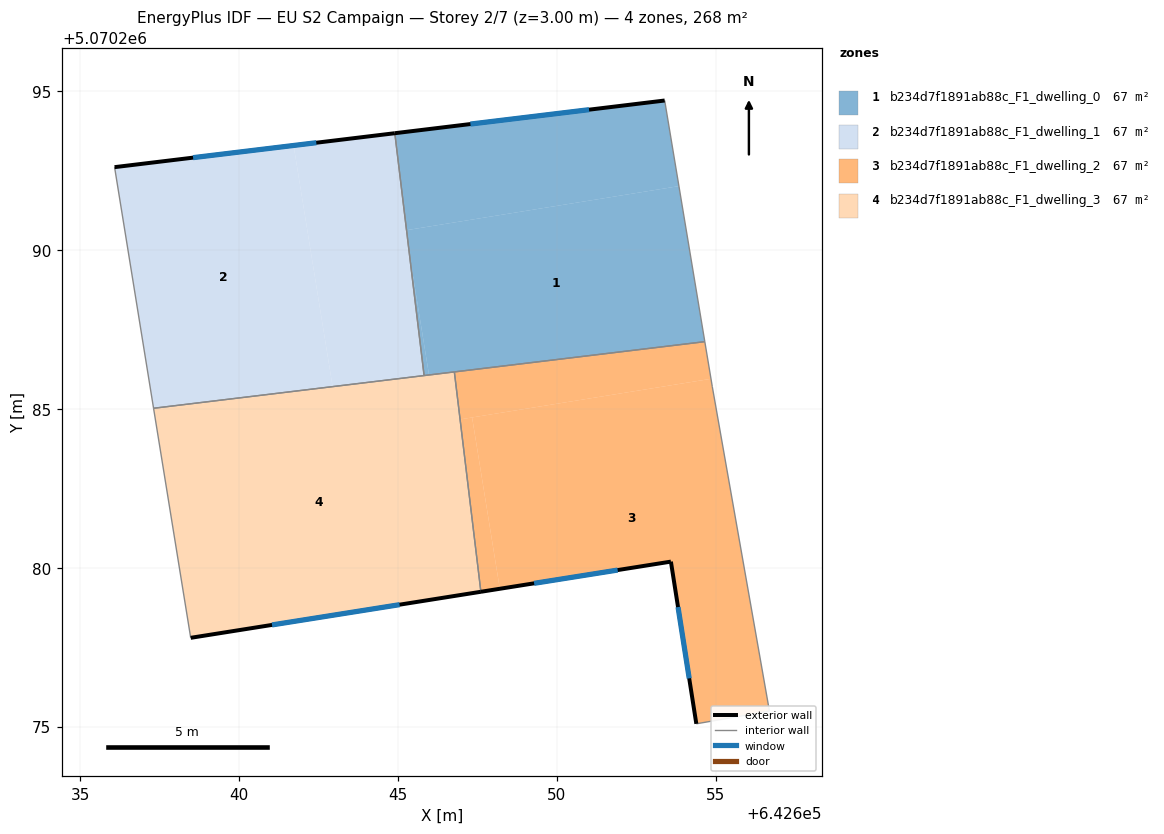
=== STOREY PLAN SPEC (per zone: floor XY polygon, exterior-wall plan segments, windows/doors) ===
zone 1: b234d7f1891ab88c_F1_dwelling_0  (67.1 m²)
  floor: (642654.66, 5070287.12) (642653.85, 5070292.01) (642645.27, 5070290.63) (642645.36, 5070289.93) (642645.98, 5070286.07)
  floor: (642645.98, 5070286.07) (642645.36, 5070289.93) (642645.83, 5070286.05)
  floor: (642653.85, 5070292.01) (642653.40, 5070294.71) (642644.91, 5070293.68) (642645.27, 5070290.63)
  exterior wall: (642644.91, 5070293.68) – (642653.40, 5070294.71)  [8.6 m]
    window: (642647.28, 5070293.97) – (642651.02, 5070294.42)  [5.0 m²]
  interior walls: 4
zone 2: b234d7f1891ab88c_F1_dwelling_1  (67.0 m²)
  floor: (642642.95, 5070285.70) (642641.72, 5070293.29) (642636.09, 5070292.61) (642637.31, 5070285.02)
  floor: (642645.83, 5070286.05) (642645.36, 5070289.93) (642645.25, 5070290.62) (642645.27, 5070290.63) (642644.91, 5070293.68) (642641.72, 5070293.29) (642642.95, 5070285.70)
  exterior wall: (642636.09, 5070292.61) – (642644.91, 5070293.68)  [8.9 m]
    window: (642638.56, 5070292.91) – (642642.43, 5070293.38)  [5.2 m²]
  interior walls: 3
zone 3: b234d7f1891ab88c_F1_dwelling_2  (67.1 m²)
  floor: (642656.69, 5070275.49) (642654.90, 5070285.70) (642654.85, 5070285.95) (642647.34, 5070284.73) (642648.21, 5070279.34) (642653.59, 5070280.20) (642654.39, 5070275.09)
  floor: (642648.21, 5070279.34) (642647.34, 5070284.73) (642646.96, 5070284.67) (642647.61, 5070279.25)
  floor: (642654.85, 5070285.95) (642654.66, 5070287.12) (642646.78, 5070286.17) (642646.96, 5070284.67)
  exterior wall: (642653.59, 5070280.20) – (642647.61, 5070279.25)  [6.1 m]
    window: (642651.92, 5070279.93) – (642649.29, 5070279.51)  [3.5 m²]
  exterior wall: (642654.39, 5070275.09) – (642653.59, 5070280.20)  [5.2 m]
    window: (642654.17, 5070276.52) – (642653.82, 5070278.77)  [3.0 m²]
  interior walls: 5
zone 4: b234d7f1891ab88c_F1_dwelling_3  (67.1 m²)
  floor: (642647.61, 5070279.25) (642646.78, 5070286.17) (642637.31, 5070285.02) (642638.48, 5070277.80)
  exterior wall: (642647.61, 5070279.25) – (642638.48, 5070277.80)  [9.2 m]
    window: (642645.06, 5070278.84) – (642641.04, 5070278.20)  [5.4 m²]
  interior walls: 4

=== DERIVED (storey summary) ===
Building: EU S2 Campaign
Storey: 2 of 7  (floor level z = 3.00 m)
Storey gross floor area: 268.2 m²
Zones on this storey: 4
  - b234d7f1891ab88c_F1_dwelling_0: floor 67.1 m²; exterior wall 8.6 m (25.7 m²); 1 window(s) 5.0 m²; WWR 19.3%
  - b234d7f1891ab88c_F1_dwelling_1: floor 67.0 m²; exterior wall 8.9 m (26.7 m²); 1 window(s) 5.2 m²; WWR 19.3%
  - b234d7f1891ab88c_F1_dwelling_2: floor 67.1 m²; exterior wall 11.2 m (33.7 m²); 2 window(s) 6.5 m²; WWR 19.3%
  - b234d7f1891ab88c_F1_dwelling_3: floor 67.1 m²; exterior wall 9.2 m (27.7 m²); 1 window(s) 5.4 m²; WWR 19.3%
Zone adjacency (shared interzone walls):
  - b234d7f1891ab88c_F1_dwelling_0 ↔ b234d7f1891ab88c_F1_dwelling_1
  - b234d7f1891ab88c_F1_dwelling_0 ↔ b234d7f1891ab88c_F1_dwelling_2
  - b234d7f1891ab88c_F1_dwelling_0 ↔ b234d7f1891ab88c_F1_dwelling_3
  - b234d7f1891ab88c_F1_dwelling_1 ↔ b234d7f1891ab88c_F1_dwelling_3
  - b234d7f1891ab88c_F1_dwelling_2 ↔ b234d7f1891ab88c_F1_dwelling_3